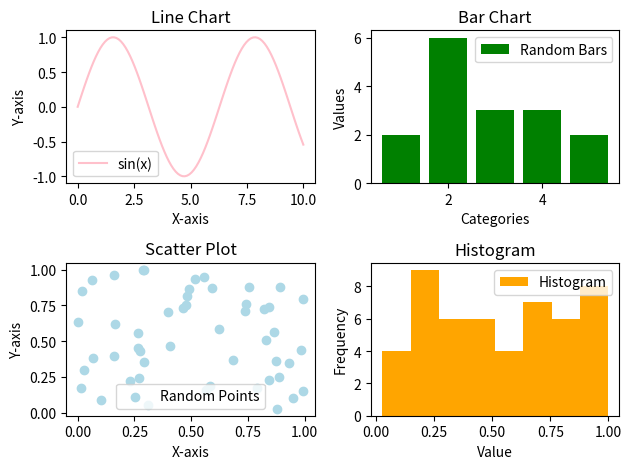

The matplotlib source for this figure:
import matplotlib.pyplot as plt#导入matplotlib.pyplot模块，这是用于绘图的库
import numpy as np# 导入numpy模块，这是用于进行数值计算的库
#准备数据
x = np.linspace(0, 10, 100)# 生成一个0到10之间的100个数的数组，用于x轴
y_line = np.sin(x) # 计算x的正弦值，用于后续的折线图
y_bar = np.random.randint(1, 10, size=5) # 生成一个1到10之间的5个随机整数数组，用于条形图的高
x_bar = np.arange(1, 6) # 生成一个1到5的整数数组，用于条形图的x轴位置
y_scatter = np.random.rand(50)# 生成一个包含50个0到1之间随机小数的数组，用于散点图的y坐标
x_scatter = np.random.rand(50) #生成一个包含50个0到1之间随机小数的数组，用于散点图的x坐标

# 创建一个2x2的子图布局
fig, axs = plt.subplots(2, 2) # 创建一个图形对象fig和一个2x2的子图数组axs

# 第一个子图：折线图
axs[0, 0].plot(x, y_line, color='pink', label='sin(x)')# 在子图(0,0)上绘制橙色的正弦折线图
axs[0, 0].set_title('Line Chart')# 设置子图(0,0)的标题为"Line Chart"
axs[0, 0].set_xlabel('X-axis')  # 设置子图(0,0)的x轴标签为"X-axis"
axs[0, 0].set_ylabel('Y-axis')  # 设置子图(0,0)的y轴标签为"Y-axis"
axs[0, 0].legend()  # 在子图(0,0)上显示图例

# 第二个子图：条形图
axs[0, 1].bar(x_bar, y_bar, color='green', label='Random Bars')  # 在子图(0,1)上绘制绿色的条形图
axs[0, 1].set_title('Bar Chart')  # 设置子图(0,1)的标题为"Bar Chart"
axs[0, 1].set_xlabel('Categories')  # 设置子图(0,1)的x轴标签为"Categories"
axs[0, 1].set_ylabel('Values')  # 设置子图(0,1)的y轴标签为"Values"
axs[0, 1].legend()  # 在子图(0,1)上显示图例

# 第三个子图：散点图
axs[1, 0].scatter(x_scatter, y_scatter, color='lightblue', label='Random Points')  # 在子图(1,0)上绘制红色的散点图
axs[1, 0].set_title('Scatter Plot')  # 设置子图(1,0)的标题为"Scatter Plot"
axs[1, 0].set_xlabel('X-axis')  # 设置子图(1,0)的x轴标签为"X-axis"
axs[1, 0].set_ylabel('Y-axis')  # 设置子图(1,0)的y轴标签为"Y-axis"
axs[1, 0].legend()  # 在子图(1,0)上显示图例

# 第四个子图：直方图
axs[1, 1].hist(y_scatter, bins=8, color='orange', label='Histogram')  # 在子图(1,1)上绘制紫色的直方图，分为8个bin
axs[1, 1].set_title('Histogram')  # 设置子图(1,1)的标题为"Histogram"
axs[1, 1].set_xlabel('Value')  # 设置子图(1,1)的x轴标签为"Value"
axs[1, 1].set_ylabel('Frequency')  # 设置子图(1,1)的y轴标签为"Frequency"
axs[1, 1].legend()  # 在子图(1,1)上显示图例

# 调整子图间距
plt.tight_layout()  # 自动调整子图参数，使之填充整个图像区域

# 显示图形
plt.show()  # 显示整个图形界面